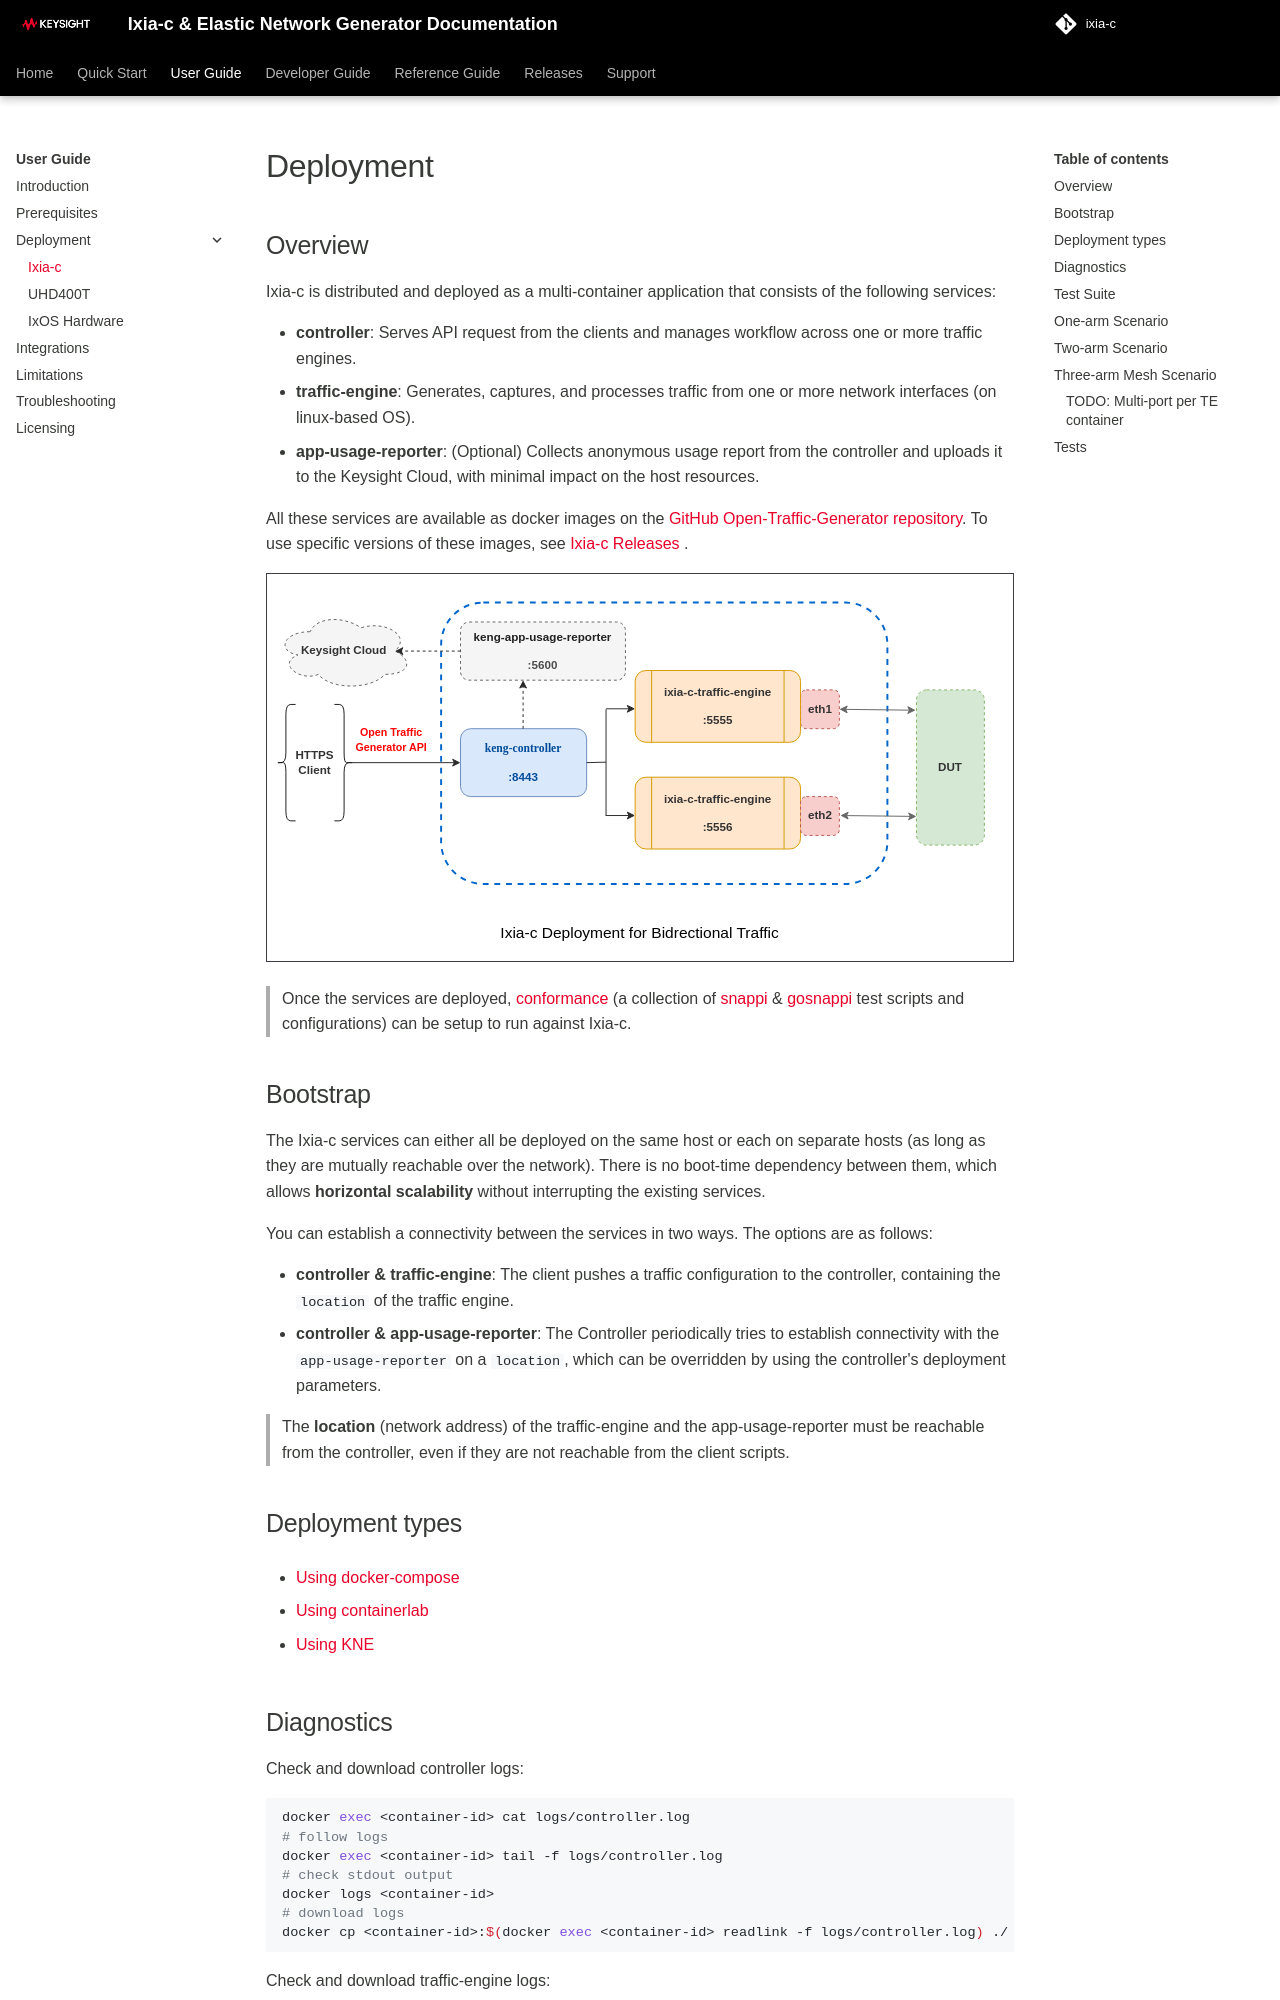

repository: open-traffic-generator/ixia-c · page: deployments/index.html · generator: mkdocs

# Deployment

## Overview

Ixia-c is distributed and deployed as a multi-container application that consists of the following services:

* **controller**: Serves API request from the clients and manages workflow across one or more traffic engines.
* **traffic-engine**: Generates, captures, and processes traffic from one or more network interfaces (on linux-based OS).
* **app-usage-reporter**: (Optional) Collects anonymous usage report from the controller and uploads it to the Keysight Cloud, with minimal impact on the host resources.

All these services are available as docker images on the [GitHub Open-Traffic-Generator repository](https://github.com/orgs/open-traffic-generator/packages). To use specific versions of these images, see [Ixia-c Releases](releases.md) .

![ixia-c-aur](res/ixia-c-aur.drawio.svg "ixia-c-aur")

> Once the services are deployed, [conformance](https://github.com/open-traffic-generator/conformance/tree/main) (a collection of [snappi](https://pypi.org/project/snappi/) & [gosnappi](https://otg.dev/clients/gosnappi/) test scripts and configurations) can be setup to run against Ixia-c.

## Bootstrap

The Ixia-c services can either all be deployed on the same host or each on separate hosts (as long as they are mutually reachable over the network). There is no boot-time dependency between them, which allows **horizontal scalability** without interrupting the existing services.

You can establish a connectivity between the services in two ways. The options are as follows:

- **controller & traffic-engine**: The client pushes a traffic configuration to the controller, containing the `location` of the traffic engine.
- **controller & app-usage-reporter**: The Controller periodically tries to establish connectivity with the `app-usage-reporter` on a `location`, which can be overridden by using the controller's deployment parameters.

>The **location** (network address) of the traffic-engine and the app-usage-reporter must be reachable from the controller, even if they are not reachable from the client scripts.

## Deployment types

* [Using docker-compose](deployments-docker-compose.md)

* [Using containerlab](deployments-containerlab.md)

* [Using KNE](deployments-kne.md)

## Diagnostics

Check and download controller logs:

```sh
docker exec <container-id> cat logs/controller.log
# follow logs
docker exec <container-id> tail -f logs/controller.log
# check stdout output
docker logs <container-id>
# download logs
docker cp <container-id>:$(docker exec <container-id> readlink -f logs/controller.log) ./
```

Check and download traffic-engine logs:

```sh
docker exec <container-id> cat /var/log/usstream/usstream.log
# follow logs
docker exec <container-id> tail -f /var/log/usstream/usstream.log
# check stdout output
docker logs <container-id>
# download logs
docker cp <container-id>:/var/log/usstream/usstream.log ./
```

## Test Suite
